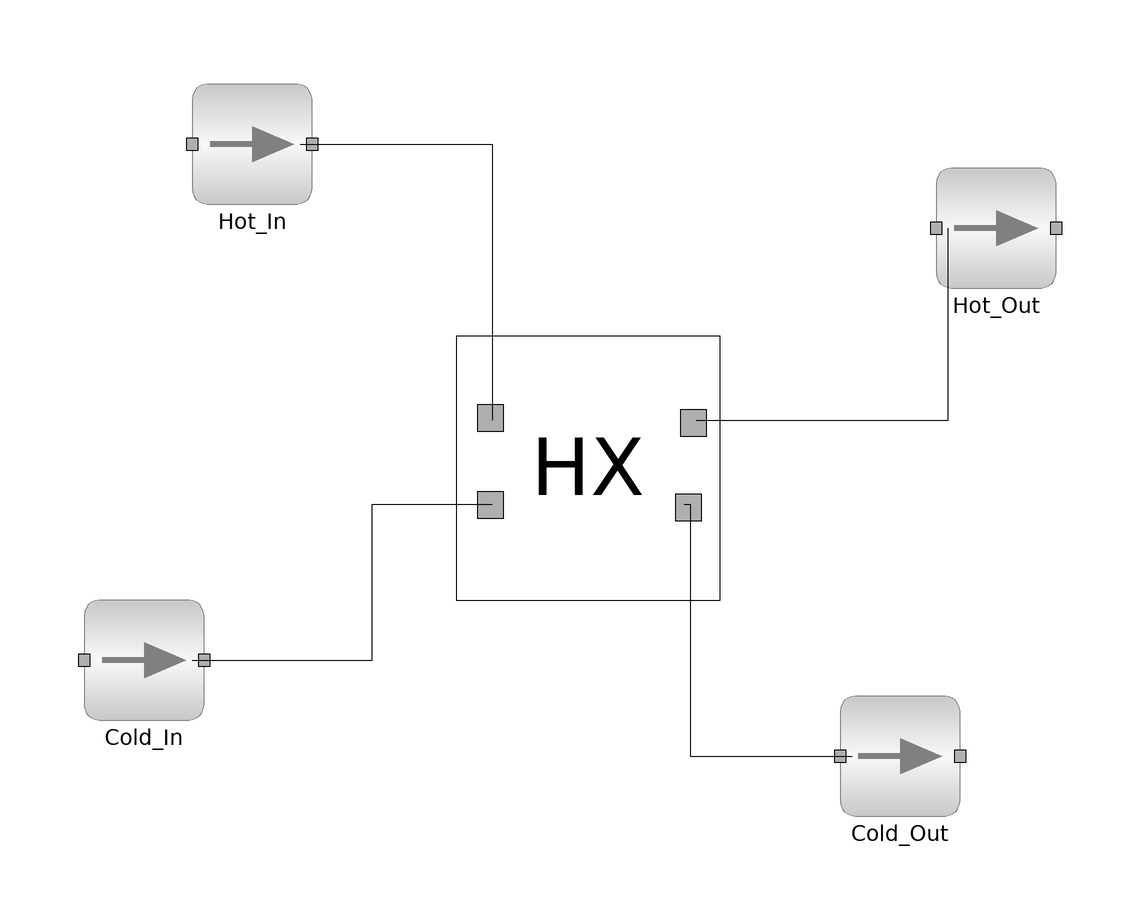

The component connection diagram of the Modelica model below, drawn from its own Placement and Line annotations.

model HX_Test
  
  import data = Simulator.Files.Chemsep_Database;
    //instantiation of ethanol
    parameter data.Styrene sty;
    //instantiation of acetic acid
    parameter data.Toluene tol;
   
    parameter Integer NOC =2;
    parameter data.General_Properties comp[NOC] = {sty,tol};
  
    Simulator.Unit_Operations.Rigorous_HX HX(NOC=NOC,comp=comp,deltap_hot=0,deltap_cold=0,Heat_Loss=0,Calculation_Method="Outlet_Temparatures") annotation(
      Placement(visible = true, transformation(origin = {-2, 16}, extent = {{-22, -22}, {22, 22}}, rotation = 0)));
    Heat_Exchanger.MS Hot_In(NOC=NOC,comp=comp) annotation(
      Placement(visible = true, transformation(origin = {-58, 70}, extent = {{-10, -10}, {10, 10}}, rotation = 0)));
    Heat_Exchanger.MS Hot_Out(NOC=NOC,comp=comp) annotation(
      Placement(visible = true, transformation(origin = {66, 56}, extent = {{-10, -10}, {10, 10}}, rotation = 0)));
    Heat_Exchanger.MS Cold_In(NOC=NOC,comp=comp) annotation(
      Placement(visible = true, transformation(origin = {-76, -16}, extent = {{-10, -10}, {10, 10}}, rotation = 0)));
    Heat_Exchanger.MS Cold_Out(NOC=NOC,comp=comp) annotation(
      Placement(visible = true, transformation(origin = {50, -32}, extent = {{-10, -10}, {10, 10}}, rotation = 0)));
  
  equation
    
    connect(Cold_In.outlet, HX.Cold_In) annotation(
      Line(points = {{-68, -16}, {-38, -16}, {-38, 10}, {-18, 10}}));
    connect(HX.Hot_Out,  Hot_Out.inlet) annotation(
      Line(points = {{16, 24}, {58, 24}, {58, 56}}));
    connect(HX.Cold_Out, Cold_Out.inlet) annotation(
      Line(points = {{14, 10}, {15, 10}, {15, -32}, {42, -32}}));
    connect(Hot_In.outlet,HX.Hot_In) annotation(
      Line(points = {{-50, 70}, {-18, 70}, {-18, 24}}));
    
    Hot_In.compMolFrac[1, :] = {1, 0};
    Cold_In.compMolFrac[1, :] = {0, 1};
    Hot_In.totMolFlo[1] = 181.46776;
    Cold_In.totMolFlo[1] = 170.93083;
    Hot_In.T = 422.03889;
    Cold_In.T = 310.92778;
    Hot_In.P = 344737.24128;
    Cold_In.P = 620527.03429;
    HX.U=300;
    HX.Qactual=2700E03;
  
  end HX_Test;